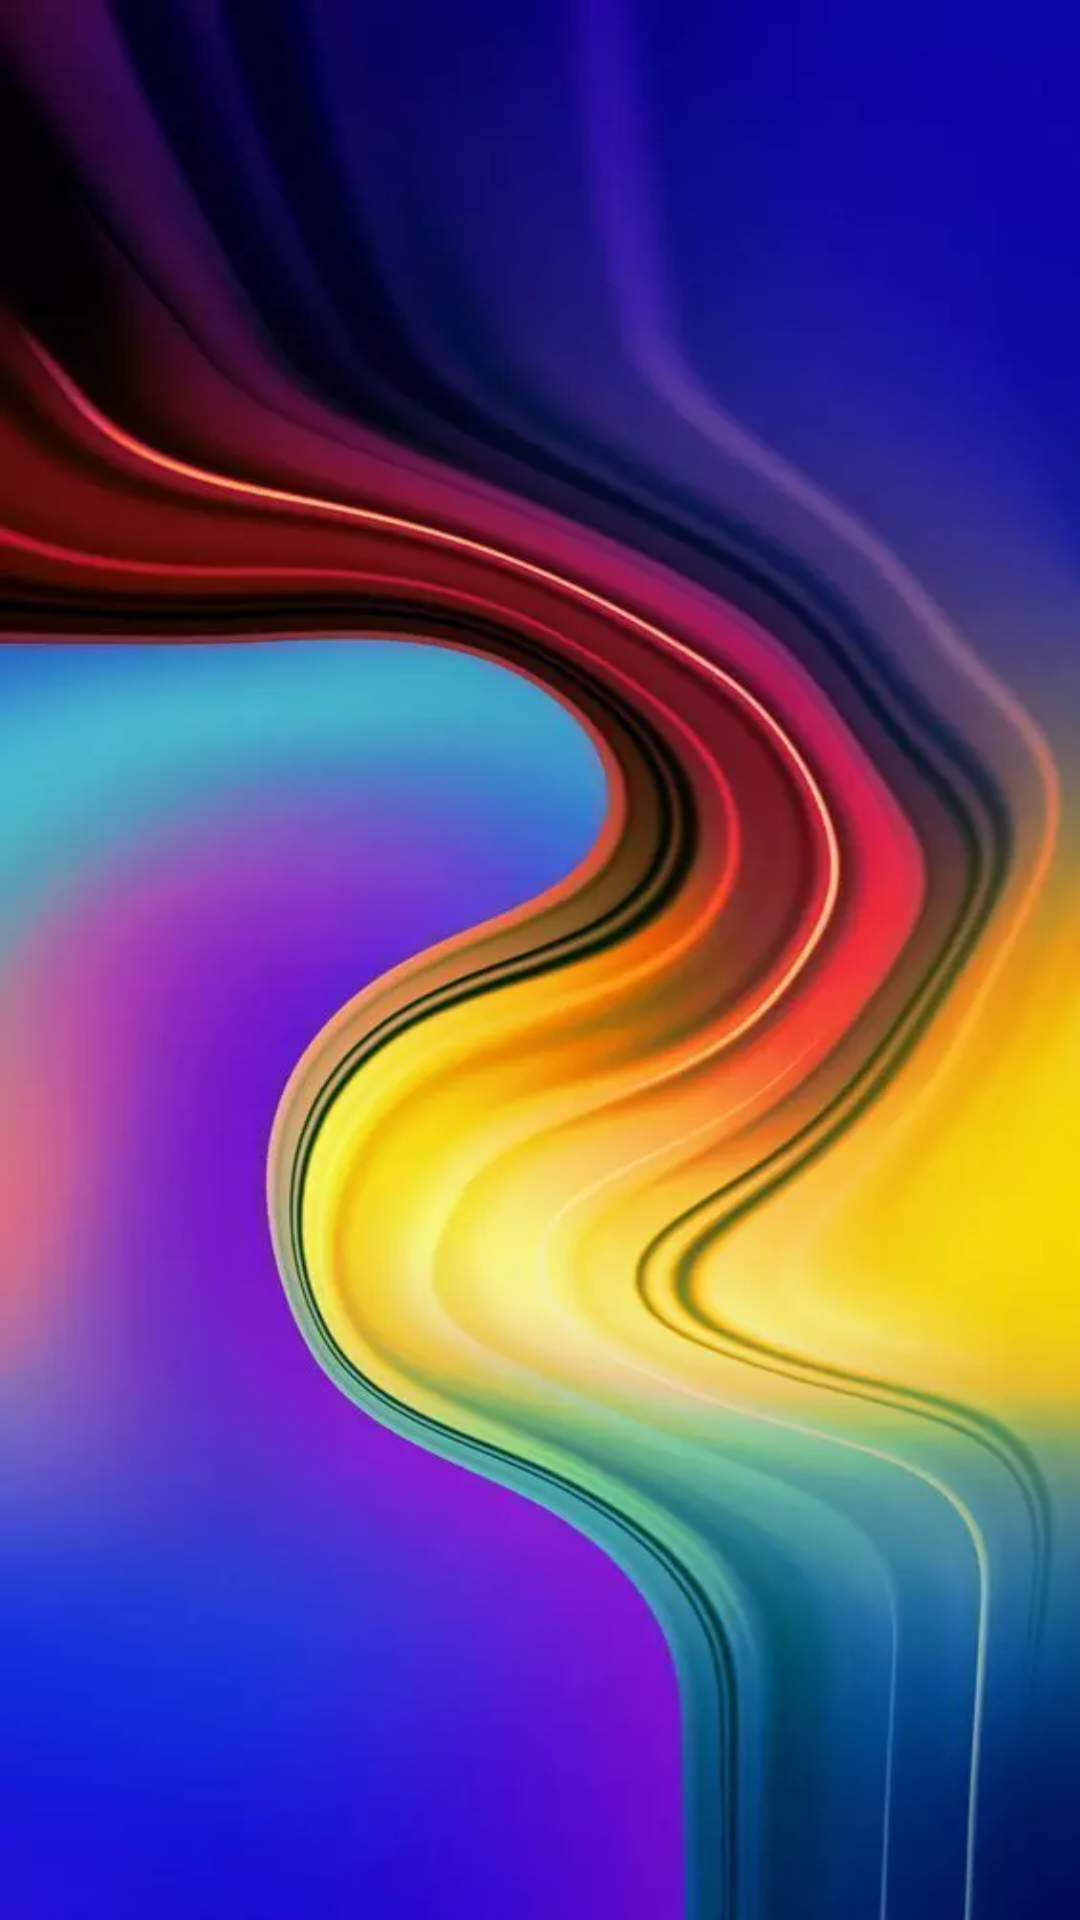

Produce the Android XML layout that renders to this screen, including the resource entries it uses.
<!-- AndroidManifest.xml: application theme Theme.MyGridRecylerSample.NoActionBar -->
<!-- res/layout/activity_main.xml -->
<?xml version="1.0" encoding="utf-8"?>
<androidx.constraintlayout.widget.ConstraintLayout xmlns:android="http://schemas.android.com/apk/res/android"
    xmlns:app="http://schemas.android.com/apk/res-auto"
    xmlns:tools="http://schemas.android.com/tools"
    android:layout_width="match_parent"
    android:layout_height="match_parent"
    android:background="@drawable/ic_back"
    tools:context=".MainActivity">

    <FrameLayout
        android:id="@+id/frame_container"
        android:layout_width="0dp"
        android:padding="10dp"
        android:layout_height="0dp"
        app:layout_constraintBottom_toBottomOf="parent"
        app:layout_constraintLeft_toLeftOf="parent"
        app:layout_constraintRight_toRightOf="parent"
        app:layout_constraintTop_toTopOf="parent" />

</androidx.constraintlayout.widget.ConstraintLayout>
<!-- resources referenced by this layout -->
<resources>
  <!-- drawable ic_back: webp bitmap (drawable, 23248 bytes) -->
  <style name="Theme.MyGridRecylerSample.NoActionBar">
          <item name="windowActionBar">false</item>
          <item name="windowNoTitle">true</item>
          <item name="fontFamily">sans-serif</item>
          <item name="android:fontFamily">sans-serif</item>
      </style>
</resources>
